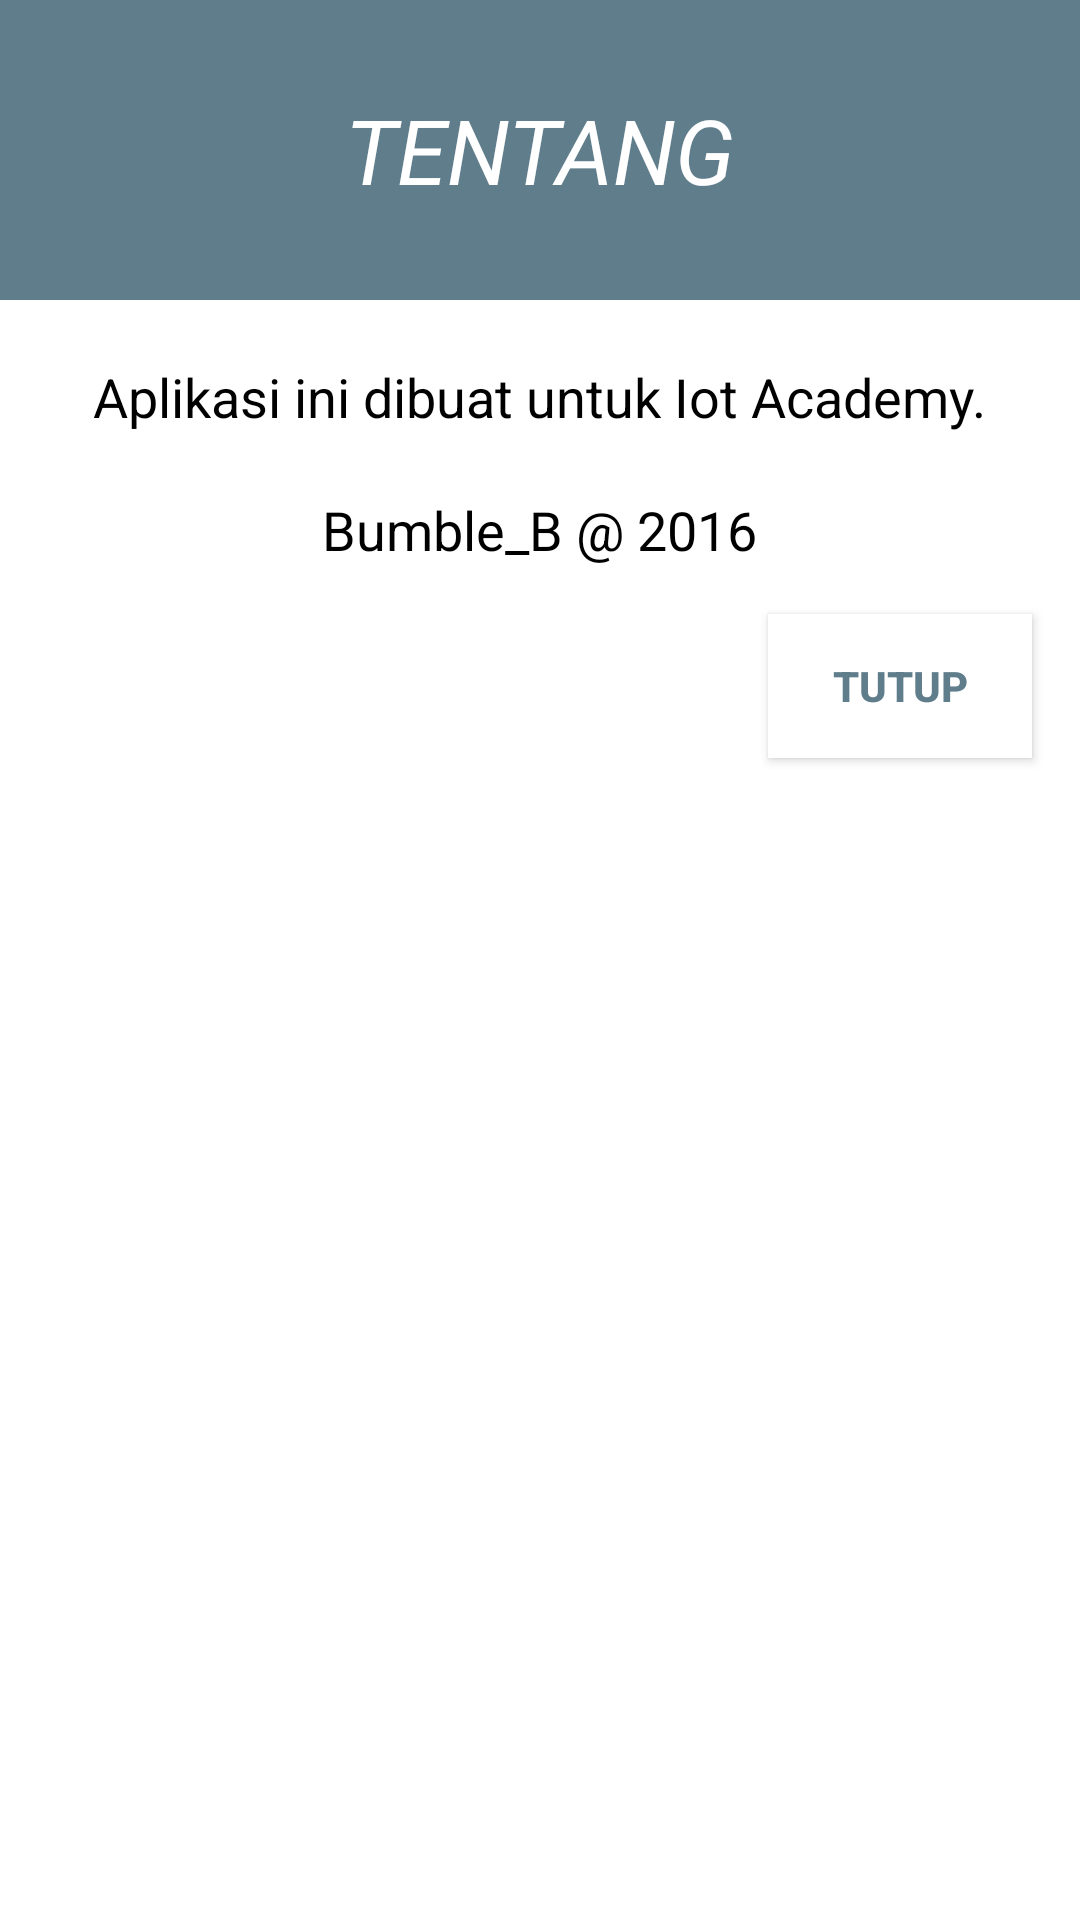

Here is an Android app screen rendered from its layout file. Give the layout XML and the strings, colors and styles it references.
<!-- AndroidManifest.xml: application theme AppTheme -->
<!-- res/layout/activity_dialog_tentang.xml -->
<LinearLayout xmlns:android="http://schemas.android.com/apk/res/android"
    android:orientation="vertical"
    android:layout_width="match_parent"
    android:layout_height="wrap_content"
    android:background="#ffffffff">

    <FrameLayout
        android:layout_width="match_parent"
        android:layout_height="wrap_content">
        <ImageView
            android:layout_width="match_parent"
            android:layout_height="100dp"
            android:gravity="center"
            android:background="@color/colorAccent"/>
        <TextView
            android:layout_width="wrap_content"
            android:layout_height="wrap_content"
            android:text="TENTANG"
            android:layout_gravity="center"
            android:textSize="30dp"
            android:textAllCaps="true"
            android:textColor="#FFFFFF"
            android:textStyle="italic"/>
    </FrameLayout>

    <TextView
        android:layout_width="wrap_content"
        android:layout_height="wrap_content"
        android:text="Aplikasi ini dibuat untuk Iot Academy."
        android:textSize="18sp"
        android:textColor="@android:color/black"
        android:layout_marginTop="20dp"
        android:layout_marginLeft="4dp"
        android:layout_marginRight="4dp"
        android:layout_marginBottom="20dp"
        android:layout_gravity="center" />

    <TextView
        android:layout_width="wrap_content"
        android:layout_height="wrap_content"
        android:text="Bumble_B @ 2016"
        android:textSize="18sp"
        android:textColor="@android:color/black"
        android:layout_gravity="center"/>

    <Button
        android:layout_width="wrap_content"
        android:layout_height="wrap_content"
        android:text="TUTUP"
        android:id="@+id/tutup"
        android:layout_gravity="right"
        android:layout_margin="16dp"
        android:textStyle="bold"
        android:background="@android:color/white"
        android:textColor="@color/colorAccent" />
    


</LinearLayout>
<!-- resources referenced by this layout -->
<resources>
  <color name="colorAccent">#607D8B</color>
  <!-- drawable ic_button_tutup (drawable) -->
  <?xml version="1.0" encoding="utf-8"?>
  <shape xmlns:android="http://schemas.android.com/apk/res/android" android:shape="rectangle" >
      <corners
          android:radius="7dp"
          />
      <solid
          android:color="@color/colorAccent"
          />
      <padding
          android:left="0dp"
          android:top="0dp"
          android:right="0dp"
          android:bottom="0dp"
          />
      <size
          android:width="100dp"
          android:height="30dp"
          />
  </shape>
  <style name="AppTheme" parent="Theme.AppCompat.Light">
          
          <item name="colorPrimary">@color/colorPrimary</item>
          <item name="colorPrimaryDark">@color/colorPrimaryDark</item>
          <item name="colorAccent">@color/colorAccent</item>
      </style>
  <color name="colorPrimary">#FFC107</color>
  <color name="colorPrimaryDark">#FFA000</color>
</resources>
